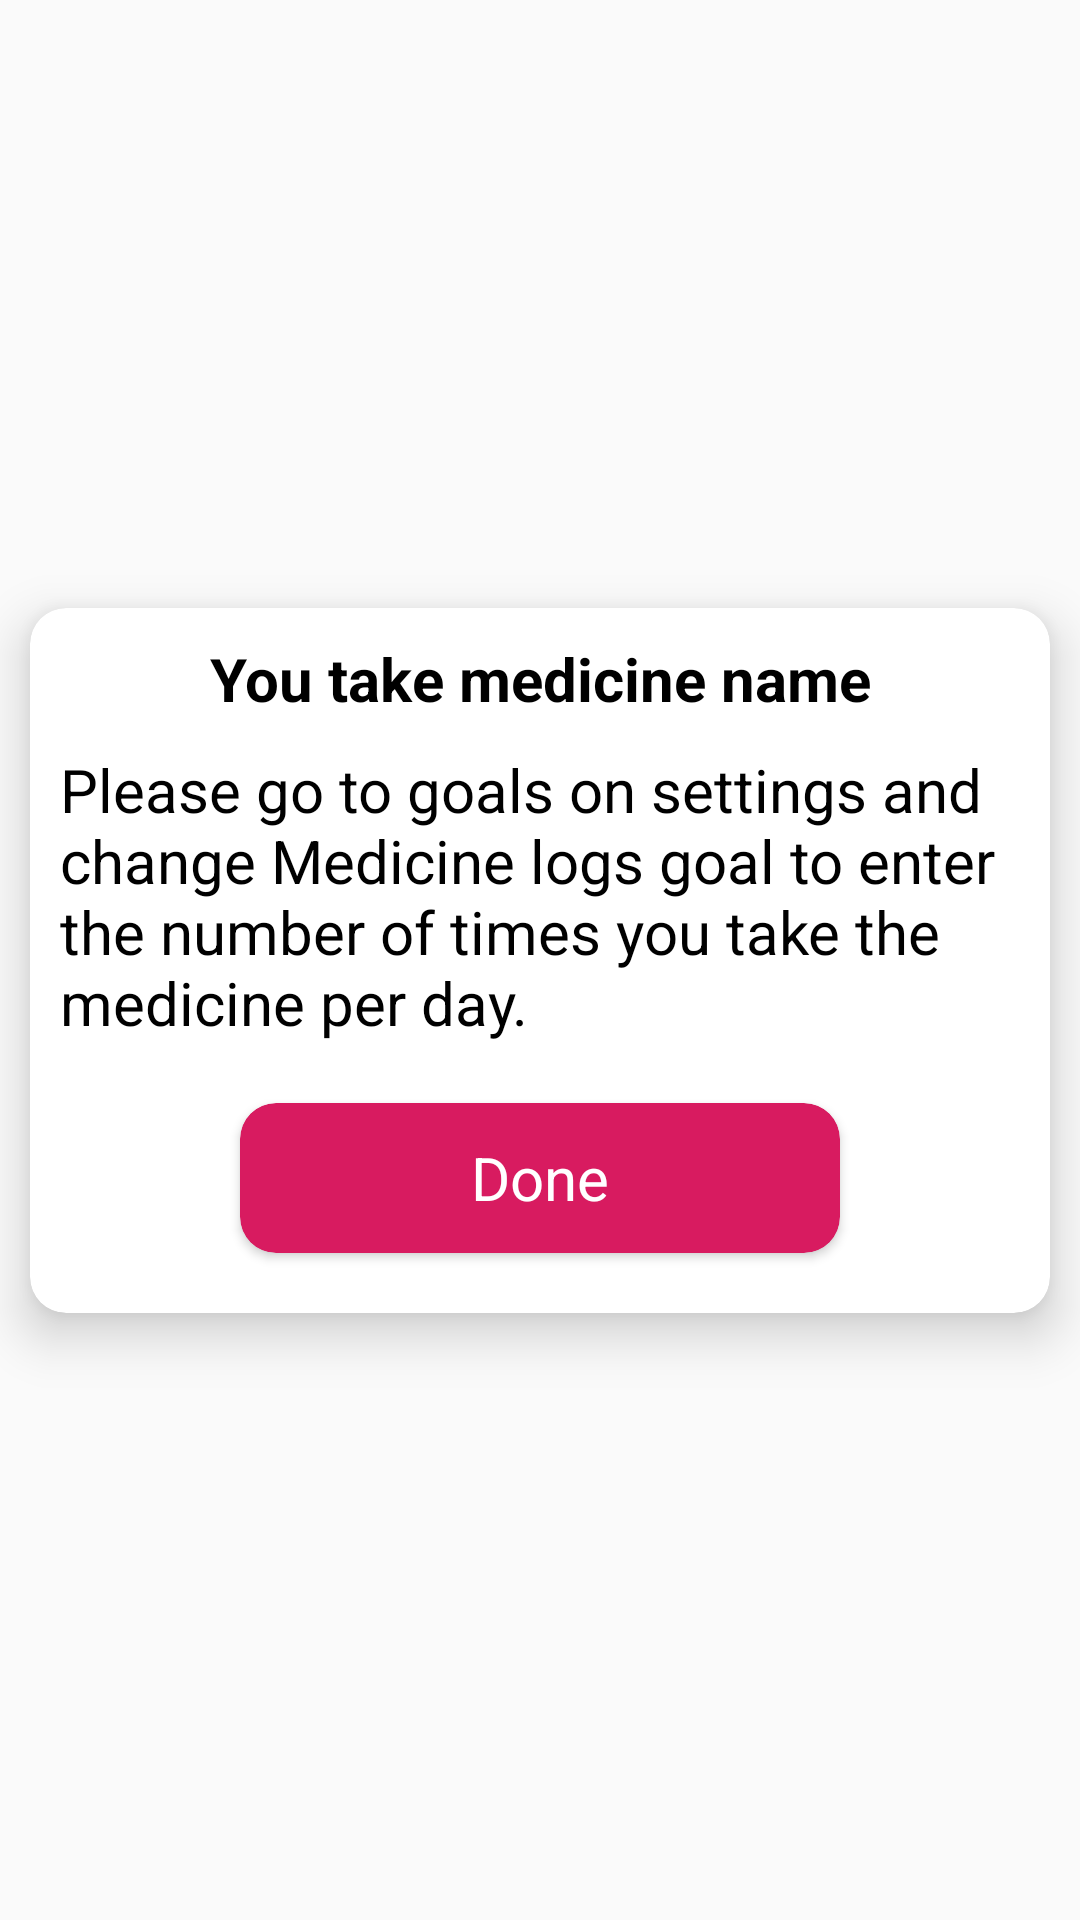

The Android layout XML behind this screen, and the referenced resources:
<!-- AndroidManifest.xml: application theme Theme.AppCompat.Light.NoActionBar -->
<!-- res/layout/add_medicine_no_times_dialogue.xml -->
<?xml version="1.0" encoding="utf-8"?>

<androidx.constraintlayout.widget.ConstraintLayout xmlns:android="http://schemas.android.com/apk/res/android"
    xmlns:app="http://schemas.android.com/apk/res-auto"
    android:layout_width="match_parent"
    android:layout_height="wrap_content"
    android:background="@android:color/transparent">

    <androidx.cardview.widget.CardView
        android:layout_width="match_parent"
        android:layout_height="wrap_content"
        android:layout_margin="10dp"
        app:cardBackgroundColor="@color/colorWhite"
        app:cardCornerRadius="12dp"
        app:cardElevation="10dp"
        app:layout_constraintBottom_toBottomOf="parent"
        app:layout_constraintEnd_toEndOf="parent"
        app:layout_constraintStart_toStartOf="parent"
        app:layout_constraintTop_toTopOf="parent">

        <androidx.constraintlayout.widget.ConstraintLayout
            android:layout_width="match_parent"
            android:layout_height="match_parent">

            <TextView
                android:id="@+id/takeMedicineName"
                android:layout_width="match_parent"
                android:layout_height="wrap_content"
                android:layout_marginTop="10dp"
                android:gravity="center"
                android:text="You take medicine name"
                android:textColor="@color/colorTransparent"
                android:textSize="20sp"
                android:textStyle="bold"
                app:layout_constraintEnd_toEndOf="parent"
                app:layout_constraintStart_toStartOf="parent"
                app:layout_constraintTop_toTopOf="parent" />

            <TextView
                android:id="@+id/disclaimerDetailsTV"
                android:layout_width="match_parent"
                android:layout_height="wrap_content"
                android:layout_margin="10dp"
                android:layout_marginStart="10dp"
                android:layout_marginLeft="10dp"
                android:layout_marginEnd="10dp"
                android:layout_marginRight="10dp"
                android:gravity="center_vertical"
                android:text="@string/add_medicine_no_times_details"
                android:textColor="@color/colorTransparent"
                android:textSize="20sp"
                app:layout_constraintEnd_toEndOf="parent"
                app:layout_constraintStart_toStartOf="parent"
                app:layout_constraintTop_toBottomOf="@+id/takeMedicineName" />

            <androidx.cardview.widget.CardView
                android:id="@+id/okayBtnMedication"
                android:layout_width="200dp"
                android:layout_height="50dp"
                android:layout_margin="20dp"
                android:layout_marginTop="21dp"
                app:cardBackgroundColor="@color/colorAccent"
                app:cardCornerRadius="12dp"
                app:layout_constraintBottom_toBottomOf="parent"
                app:layout_constraintEnd_toEndOf="parent"
                app:layout_constraintStart_toStartOf="parent"
                app:layout_constraintTop_toBottomOf="@+id/disclaimerDetailsTV">

                <TextView
                    android:layout_width="match_parent"
                    android:layout_height="match_parent"
                    android:gravity="center"
                    android:text="Done"
                    android:textColor="@color/colorWhite"
                    android:textSize="20sp" />
            </androidx.cardview.widget.CardView>

        </androidx.constraintlayout.widget.ConstraintLayout>
    </androidx.cardview.widget.CardView>
</androidx.constraintlayout.widget.ConstraintLayout>
<!-- resources referenced by this layout -->
<resources>
  <color name="colorAccent">#D81B60</color>
  <color name="colorTransparent">#000000</color>
  <color name="colorWhite">#FFFFFF</color>
  <string name="add_medicine_no_times_details">Please go to goals on settings and change Medicine logs goal to enter the number of times you take the medicine per day.</string>
</resources>
